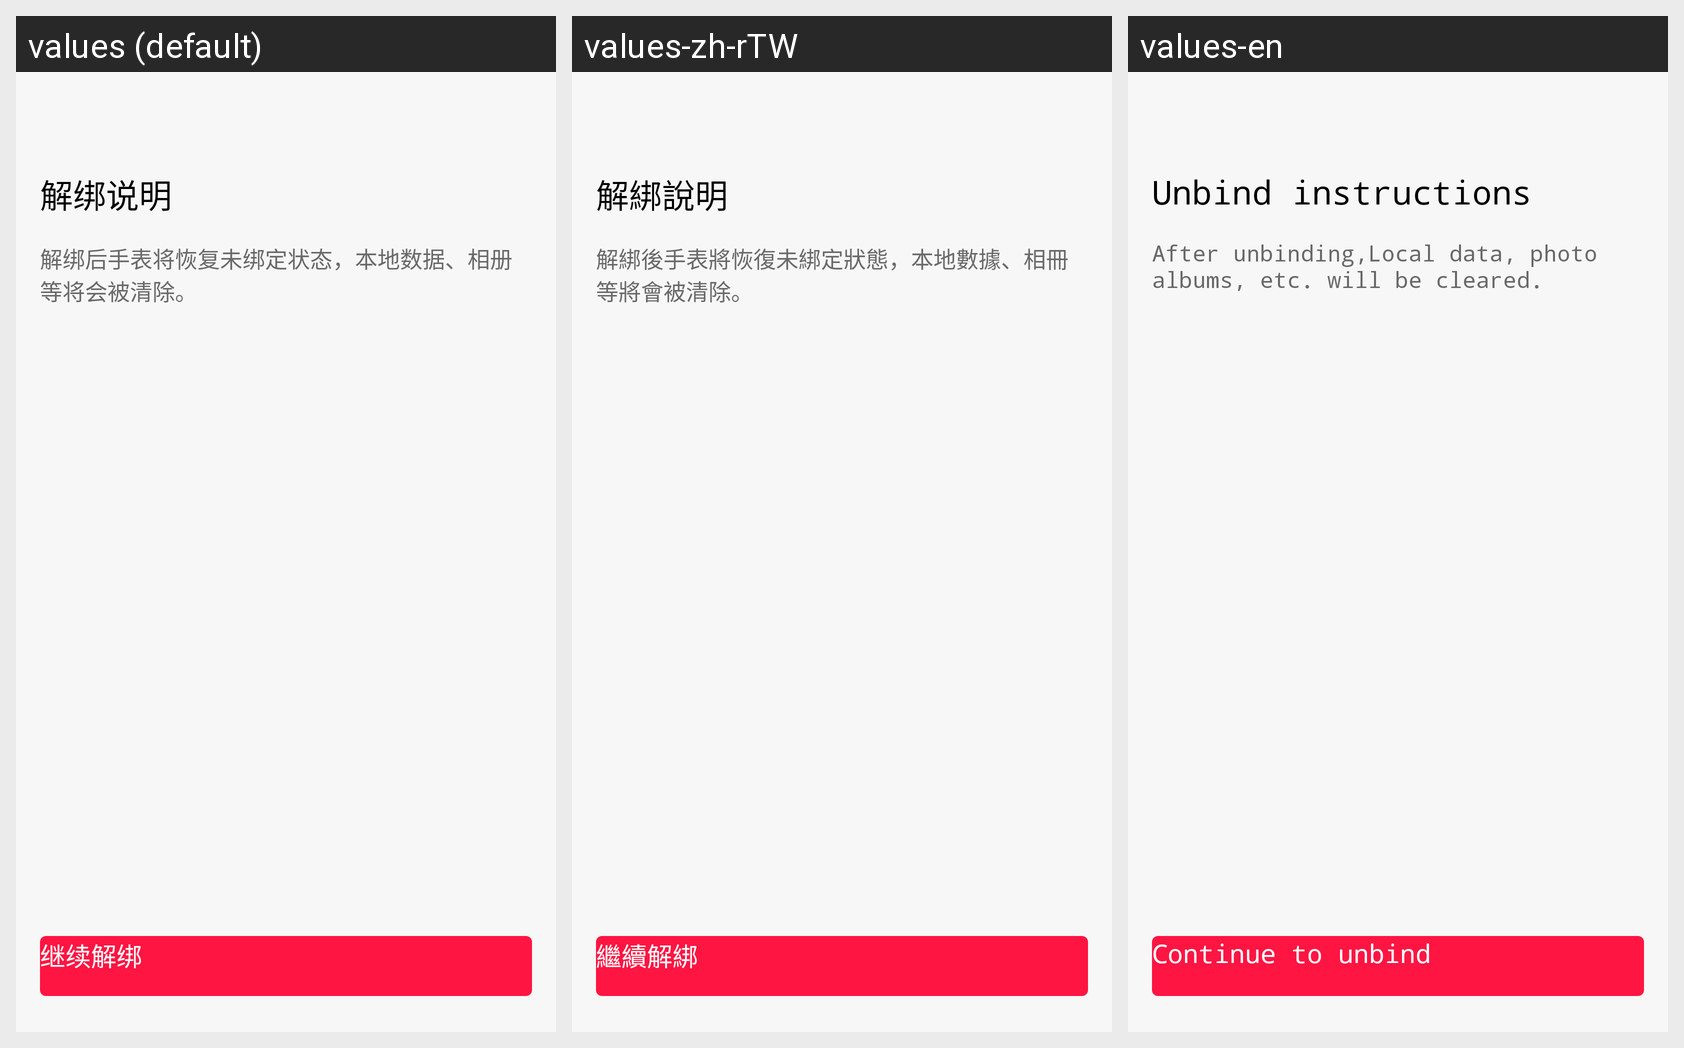

Strings drawn on this Android screen and how each of the app's shown locales translates them:
Android screen res/layout/fragment_unbind.xml rendered under 3 locales, left to right: values (default), values-zh-rTW, values-en. Device: Nexus 5 (rendered at 1080×1920; each locale shown at half size, 540×960, under a caption strip naming it); theme AppTheme.
Strings drawn on this screen, with the default value and each locale's value (text and hints the layout hard-codes, and strings that could not be matched under every locale, appear in the picture but are not listed):

unbind_title
  values: 解绑说明
  values-zh-rTW: 解綁說明
  values-en: Unbind instructions

unbind_device_prompt
  values: 解绑后手表将恢复未绑定状态，本地数据、相册等将会被清除。
  values-zh-rTW: 解綁後手表將恢復未綁定狀態，本地數據、相冊等將會被清除。
  values-en: After unbinding,Local data, photo albums, etc. will be cleared.

continue_unbind
  values: 继续解绑
  values-zh-rTW: 繼續解綁
  values-en: Continue to unbind
